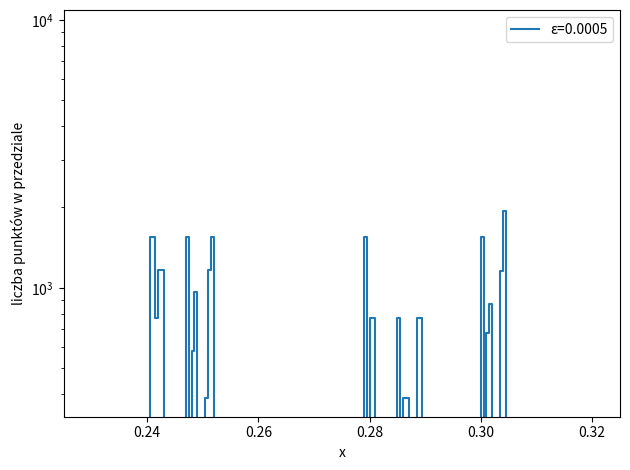

Write the Python code that produced this figure.
import numpy as np
import matplotlib.pyplot as plt

r = 3.569945672
N = 200000
burn = 2000

x_old = 0.5
x_list = []

for i in range(N):
    x_new = r * x_old * (1 - x_old)
    if i >= burn:
        x_list.append(x_new)
    x_old = x_new

x = np.array(x_list)
x = (x - x.min()) / (x.max() - x.min())



#eps_list = [2e-2, 1e-2, 5e-3, 5e-4]
eps_list = [5e-4]

for eps in eps_list:
    n_bins = int(1.0 / eps)
    counts, edges = np.histogram(x, bins=n_bins, range=(0, 1))
    centers = 0.5 * (edges[:-1] + edges[1:])
    plt.step(centers, counts, where="mid", label=f"ε={eps:g}")

    plt.xlim(0.225, 0.325)
    plt.yscale("log")
    plt.xlabel("x")
    plt.ylabel("liczba punktów w przedziale")
    plt.legend()
    plt.tight_layout()
    plt.savefig("hist_3.png")
    plt.show()